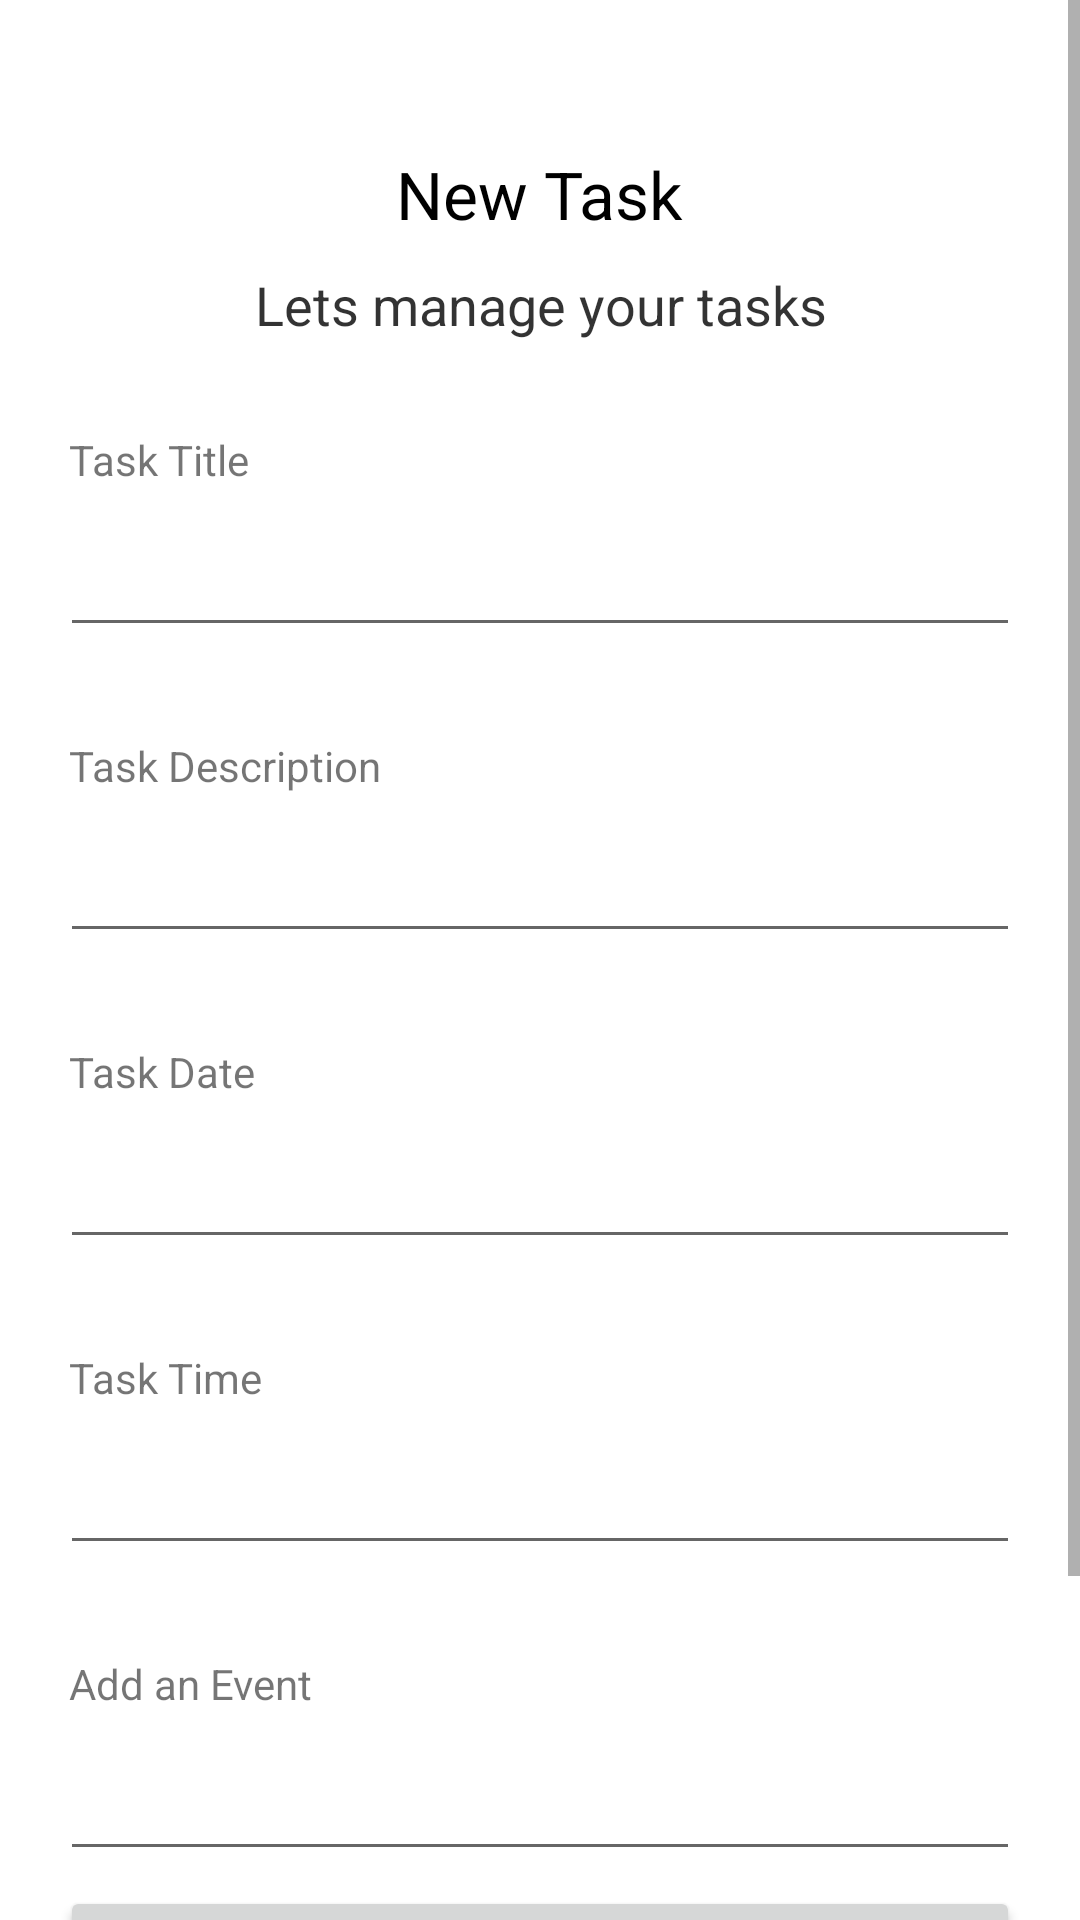

Layout XML and referenced resources for this Android screen:
<!-- AndroidManifest.xml: application theme Theme.IntegrateCode -->
<!-- res/layout/activity_add_task.xml -->
<?xml version="1.0" encoding="utf-8"?>
<ScrollView
    xmlns:android="http://schemas.android.com/apk/res/android"
    xmlns:tools="http://schemas.android.com/tools"
    android:layout_width="match_parent"
    android:layout_height="match_parent">

    <LinearLayout
        android:layout_width="match_parent"
        android:layout_height="wrap_content"
        android:paddingLeft="20dp"
        android:paddingRight="20dp"
        android:paddingTop="30dp"
        android:paddingBottom="50dp"
        android:orientation="vertical">

        <TextView
            android:layout_width="wrap_content"
            android:layout_height="wrap_content"
            android:layout_gravity="center_horizontal"
            android:layout_marginTop="20dp"
            android:text="@string/new_task"
            android:textColor="@android:color/black"
            android:textSize="22sp" />

        <TextView
            android:layout_width="wrap_content"
            android:layout_height="wrap_content"
            android:layout_gravity="center_horizontal"
            android:layout_marginTop="10dp"
            android:text="@string/let_s_manage_your_tasks"
            android:textAlignment="center"
            android:textColor="@android:color/black"
            android:alpha="0.8"
            android:textSize="18sp" />

        <TextView
            android:layout_marginStart="3dp"
            android:layout_width="wrap_content"
            android:layout_height="wrap_content"
            android:layout_marginTop="30dp"
            android:text="@string/task_title"
            android:labelFor="@id/addTaskTitle" />

        <EditText
            android:id="@+id/addTaskTitle"
            android:layout_width="match_parent"
            android:layout_height="wrap_content"
            android:layout_marginTop="5dp"
            android:autofillHints="title"
            android:inputType="text"
            android:minHeight="48dp"
            android:padding="10dp"
            android:singleLine="true"
            android:textSize="14sp"
            tools:ignore="DuplicateSpeakableTextCheck,DuplicateSpeakableTextCheck" />

        <TextView
            android:layout_marginStart="3dp"
            android:layout_width="wrap_content"
            android:layout_height="wrap_content"
            android:layout_marginTop="30dp"
            android:text="@string/task_description"
            android:labelFor="@id/addTaskDescription" />

        <EditText
            android:id="@+id/addTaskDescription"
            android:layout_width="match_parent"
            android:layout_height="wrap_content"
            android:layout_marginTop="5dp"
            android:autofillHints="description"
            android:inputType="textMultiLine"
            android:minHeight="48dp"
            android:padding="10dp"
            android:singleLine="true"
            android:textSize="14sp"
            tools:ignore="DuplicateSpeakableTextCheck,DuplicateSpeakableTextCheck" />

        <TextView
            android:layout_marginStart="3dp"
            android:layout_width="wrap_content"
            android:layout_height="wrap_content"
            android:layout_marginTop="30dp"
            android:text="@string/task_date"
            android:labelFor="@id/taskDate" />

        <EditText
            android:id="@+id/taskDate"
            android:layout_width="match_parent"
            android:layout_height="wrap_content"
            android:layout_marginTop="5dp"
            android:autofillHints="date"
            android:inputType="date"
            android:minHeight="48dp"
            android:padding="10dp"
            android:singleLine="true"
            android:textSize="14sp"
            tools:ignore="DuplicateSpeakableTextCheck" />

        <TextView
            android:layout_marginStart="3dp"
            android:layout_width="wrap_content"
            android:layout_height="wrap_content"
            android:layout_marginTop="30dp"
            android:text="@string/task_time"
            android:labelFor="@id/taskTime" /> 

        <EditText
            android:id="@+id/taskTime"
            android:layout_width="match_parent"
            android:layout_height="wrap_content"
            android:layout_marginTop="5dp"
            android:autofillHints="time"
            android:inputType="time"
            android:minHeight="48dp"
            android:padding="10dp"
            android:singleLine="true"
            android:textSize="14sp"
            tools:ignore="DuplicateSpeakableTextCheck" />

        <TextView
            android:layout_marginStart="3dp"
            android:layout_width="wrap_content"
            android:layout_height="wrap_content"
            android:layout_marginTop="30dp"
            android:text="@string/task_event"
            android:labelFor="@id/taskEvent" />

        <EditText
            android:id="@+id/taskEvent"
            android:layout_width="match_parent"
            android:layout_height="wrap_content"
            android:layout_marginTop="5dp"
            android:autofillHints="event"
            android:inputType="text"
            android:minHeight="48dp"
            android:padding="10dp"
            android:singleLine="true"
            android:textSize="14sp"
            tools:ignore="DuplicateSpeakableTextCheck" />

        <Button
            android:layout_width="match_parent"
            android:layout_height="wrap_content"
            android:id="@+id/addTask"
            android:text="@string/done"
            android:layout_marginTop="5dp" />

        <Button
            android:id="@+id/cancel_button"
            android:layout_width="100dp"
            android:layout_height="50dp"
            android:layout_marginTop="3dp"
            android:text="@string/cancel"
            android:textColor="@color/black"
            android:background="transparent"/>

    </LinearLayout>
</ScrollView>
<!-- resources referenced by this layout -->
<resources>
  <string name="cancel">Cancel</string>
  <string name="done">Done</string>
  <string name="let_s_manage_your_tasks">Lets manage your tasks</string>
  <string name="new_task">New Task</string>
  <string name="task_date">Task Date</string>
  <string name="task_description">Task Description</string>
  <string name="task_event">Add an Event</string>
  <string name="task_time">Task Time</string>
  <string name="task_title">Task Title</string>
  <style name="Theme.IntegrateCode" parent="Theme.MaterialComponents.DayNight.DarkActionBar">
          
          <item name="colorPrimary">@color/purple_500</item>
          <item name="colorPrimaryVariant">@color/purple_700</item>
          <item name="colorOnPrimary">@color/white</item>
          
          <item name="colorSecondary">@color/teal_200</item>
          <item name="colorSecondaryVariant">@color/teal_700</item>
          <item name="colorOnSecondary">@color/black</item>
          
          <item name="android:statusBarColor">?attr/colorPrimaryVariant</item>
          
      </style>
  <!-- not gathered from this repository: default colours our renderer supplied (Android Studio template values) -->
  <color name="purple_500">#FF6200EE</color>
  <color name="purple_700">#FF3700B3</color>
  <color name="teal_200">#FF03DAC5</color>
  <color name="teal_700">#FF018786</color>
  <color name="black">#FF000000</color>
  <color name="white">#FFFFFFFF</color>
</resources>
